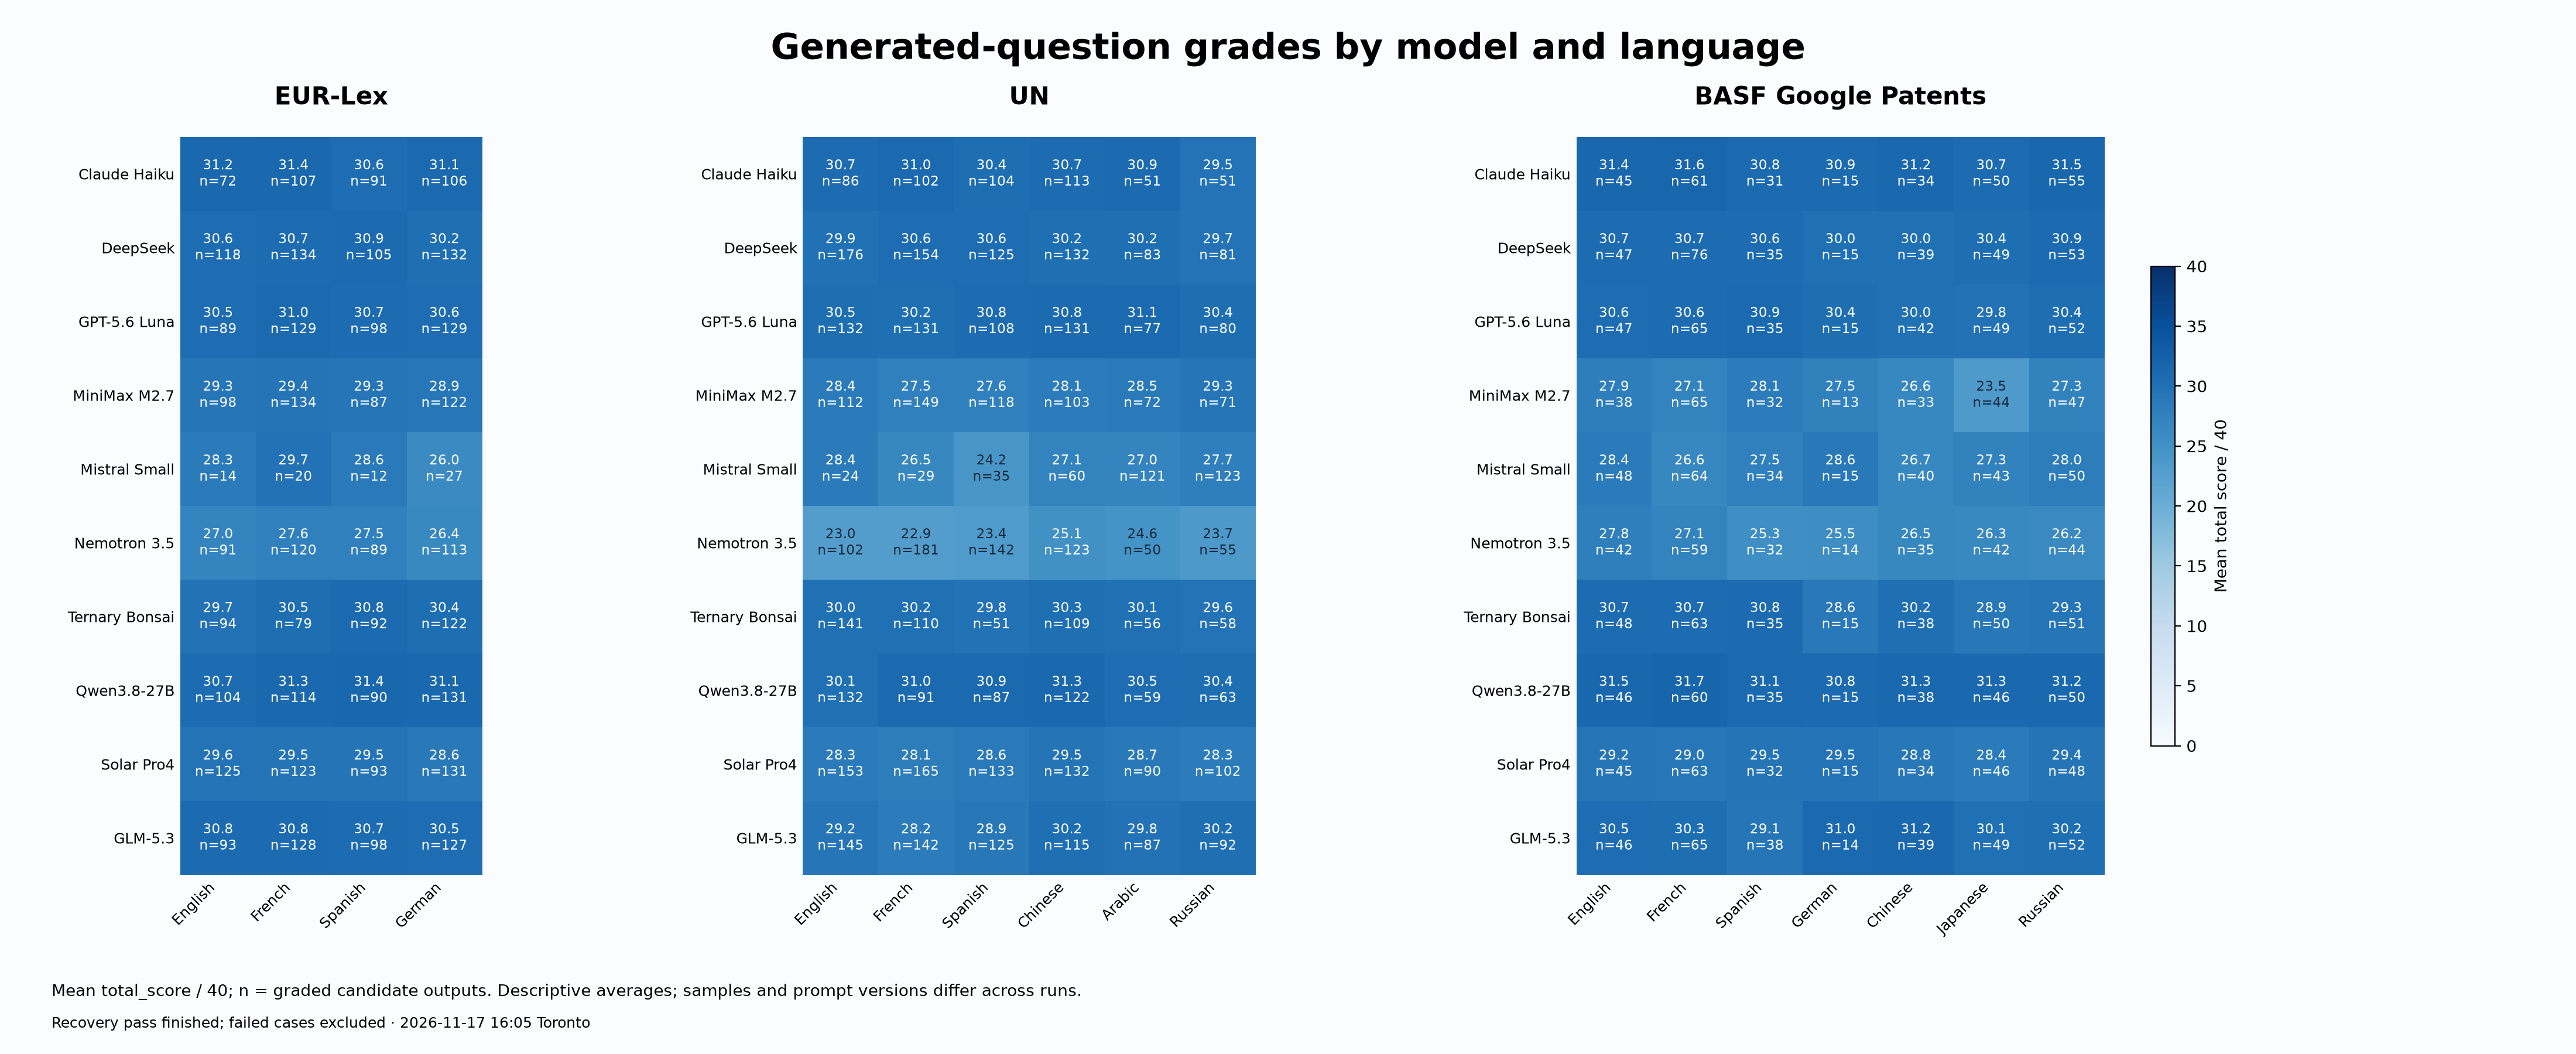

The file beside this chart, header and first rows:
corpus, language, model, graded_candidates, mean_total_score
chemistry, de, anthropic_claude-haiku-5.5, 15, 30.87
chemistry, de, deepseek_deepseek-v4.1-flash, 15, 30.0
chemistry, de, gpt-5.6-luna, 15, 30.4
chemistry, de, minimax_minimax-m2.7, 13, 27.46
chemistry, de, mistralai_mistral-small-2603, 15, 28.6
chemistry, de, nvidia_nemotron-3.5-lightning, 14, 25.5
chemistry, de, prism-ml_ternary-bonsai-2-27b, 15, 28.6
chemistry, de, qwen_qwen3.8-27b, 15, 30.8
chemistry, de, upstage_solar-pro4, 15, 29.53
chemistry, de, z-ai_glm-5.3-flashx, 14, 31.0
chemistry, en, anthropic_claude-haiku-5.5, 45, 31.42
chemistry, en, deepseek_deepseek-v4.1-flash, 47, 30.7
chemistry, en, gpt-5.6-luna, 47, 30.55
chemistry, en, minimax_minimax-m2.7, 38, 27.92
chemistry, en, mistralai_mistral-small-2603, 48, 28.35
chemistry, en, nvidia_nemotron-3.5-lightning, 42, 27.79
chemistry, en, prism-ml_ternary-bonsai-2-27b, 48, 30.69
chemistry, en, qwen_qwen3.8-27b, 46, 31.48
chemistry, en, upstage_solar-pro4, 45, 29.18
chemistry, en, z-ai_glm-5.3-flashx, 46, 30.5
chemistry, es, anthropic_claude-haiku-5.5, 31, 30.81
chemistry, es, deepseek_deepseek-v4.1-flash, 35, 30.63
chemistry, es, gpt-5.6-luna, 35, 30.94
chemistry, es, minimax_minimax-m2.7, 32, 28.12
chemistry, es, mistralai_mistral-small-2603, 34, 27.53
chemistry, es, nvidia_nemotron-3.5-lightning, 32, 25.34
chemistry, es, prism-ml_ternary-bonsai-2-27b, 35, 30.8
chemistry, es, qwen_qwen3.8-27b, 35, 31.09
chemistry, es, upstage_solar-pro4, 32, 29.47
chemistry, es, z-ai_glm-5.3-flashx, 38, 29.13
chemistry, fr, anthropic_claude-haiku-5.5, 61, 31.57
chemistry, fr, deepseek_deepseek-v4.1-flash, 76, 30.66
chemistry, fr, gpt-5.6-luna, 65, 30.65
chemistry, fr, minimax_minimax-m2.7, 65, 27.06
chemistry, fr, mistralai_mistral-small-2603, 64, 26.59
chemistry, fr, nvidia_nemotron-3.5-lightning, 59, 27.1
chemistry, fr, prism-ml_ternary-bonsai-2-27b, 63, 30.65
chemistry, fr, qwen_qwen3.8-27b, 60, 31.73
chemistry, fr, upstage_solar-pro4, 63, 29.0
chemistry, fr, z-ai_glm-5.3-flashx, 65, 30.34
chemistry, ja, anthropic_claude-haiku-5.5, 50, 30.74
chemistry, ja, deepseek_deepseek-v4.1-flash, 49, 30.43
chemistry, ja, gpt-5.6-luna, 49, 29.82
chemistry, ja, minimax_minimax-m2.7, 44, 23.52
chemistry, ja, mistralai_mistral-small-2603, 43, 27.33
chemistry, ja, nvidia_nemotron-3.5-lightning, 42, 26.26
chemistry, ja, prism-ml_ternary-bonsai-2-27b, 50, 28.88
chemistry, ja, qwen_qwen3.8-27b, 46, 31.33
chemistry, ja, upstage_solar-pro4, 46, 28.39
chemistry, ja, z-ai_glm-5.3-flashx, 49, 30.08
chemistry, ru, anthropic_claude-haiku-5.5, 55, 31.45
chemistry, ru, deepseek_deepseek-v4.1-flash, 53, 30.89
chemistry, ru, gpt-5.6-luna, 52, 30.4
chemistry, ru, minimax_minimax-m2.7, 47, 27.34
chemistry, ru, mistralai_mistral-small-2603, 50, 27.98
chemistry, ru, nvidia_nemotron-3.5-lightning, 44, 26.23
chemistry, ru, prism-ml_ternary-bonsai-2-27b, 51, 29.27
chemistry, ru, qwen_qwen3.8-27b, 50, 31.24
chemistry, ru, upstage_solar-pro4, 48, 29.4
chemistry, ru, z-ai_glm-5.3-flashx, 52, 30.21
... 110 more rows
